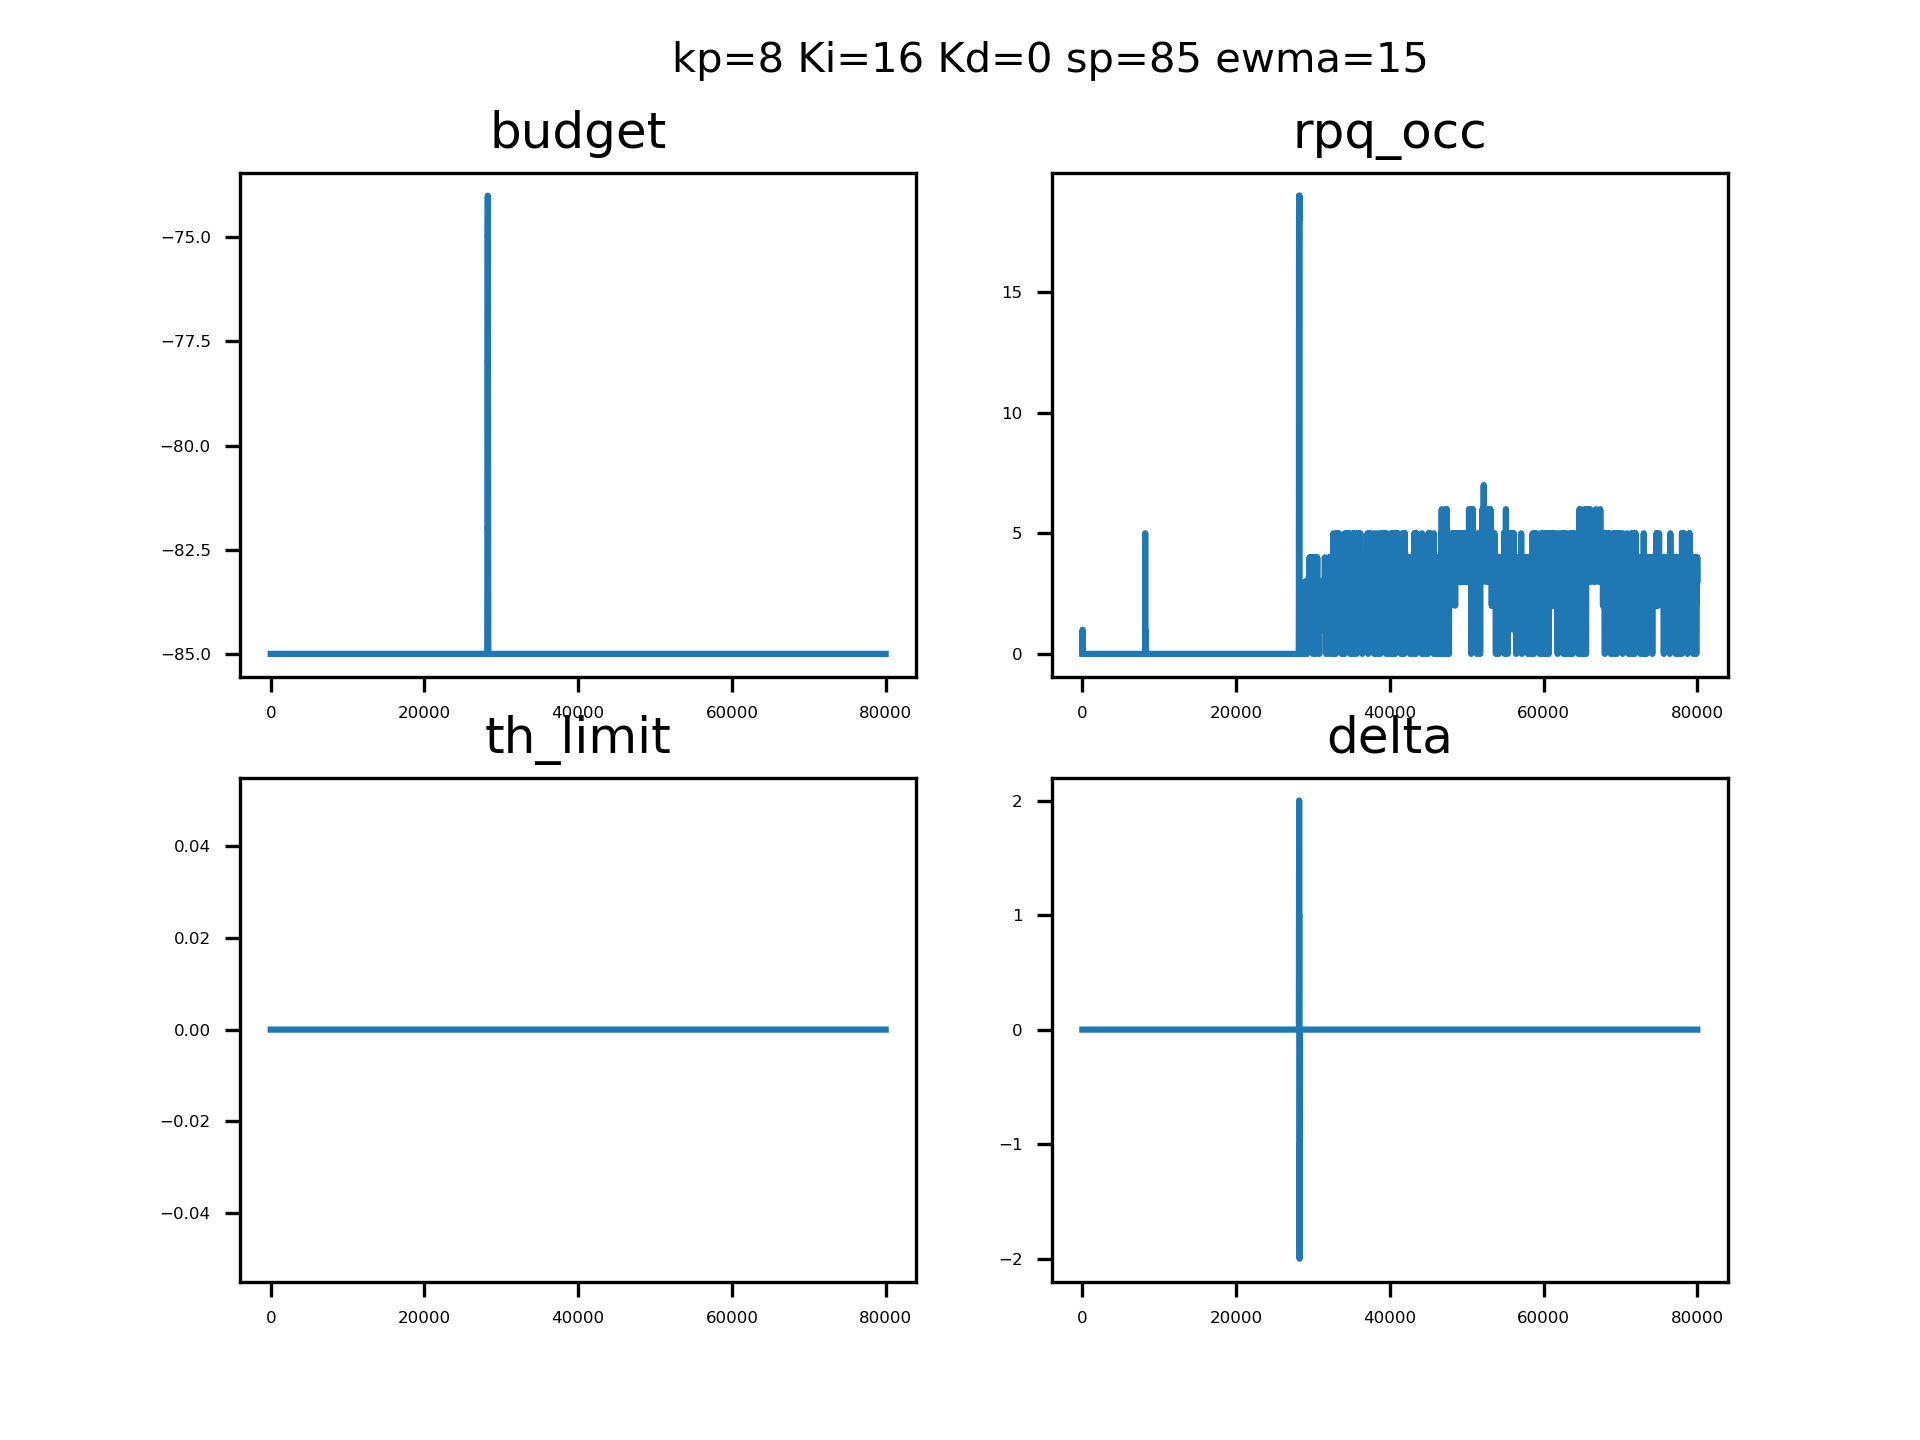

The data file committed next to this chart (first rows):
sampleTime, pid_out, pid_budget, ewma_out, rpqocc
0.1373, 0, 4294967211, 0, 0, 
0.1397, 0, 4294967211, 0, 0, 
0.141, 0, 4294967211, 0, 0, 
0.1421, 0, 4294967211, 0, 0, 
0.1431, 0, 4294967211, 0, 0, 
0.1442, 0, 4294967211, 0, 0, 
0.1453, 0, 4294967211, 0, 0, 
0.1463, 0, 4294967211, 0, 0, 
0.1474, 0, 4294967211, 0, 0, 
0.1484, 0, 4294967211, 0, 0, 
0.1495, 0, 4294967211, 0, 0, 
0.1505, 0, 4294967211, 0, 0, 
0.1516, 0, 4294967211, 0, 1, 
0.1527, 0, 4294967211, 0, 1, 
0.1537, 0, 4294967211, 0, 1, 
0.1547, 0, 4294967211, 0, 1, 
0.1558, 0, 4294967211, 0, 1, 
0.1569, 0, 4294967211, 0, 1, 
0.1579, 0, 4294967211, 0, 1, 
0.159, 0, 4294967211, 0, 1, 
0.16, 0, 4294967211, 0, 1, 
0.1611, 0, 4294967211, 0, 1, 
0.1621, 0, 4294967211, 0, 1, 
0.1632, 0, 4294967211, 0, 0, 
0.1642, 0, 4294967211, 0, 0, 
0.1653, 0, 4294967211, 0, 0, 
0.1663, 0, 4294967211, 0, 0, 
0.1674, 0, 4294967211, 0, 0, 
0.1685, 0, 4294967211, 0, 0, 
0.1695, 0, 4294967211, 0, 0, 
0.1705, 0, 4294967211, 0, 0, 
0.1716, 0, 4294967211, 0, 0, 
0.1726, 0, 4294967211, 0, 0, 
0.1737, 0, 4294967211, 0, 0, 
0.1748, 0, 4294967211, 0, 0, 
0.1758, 0, 4294967211, 0, 0, 
0.177, 0, 4294967211, 0, 0, 
0.1781, 0, 4294967211, 0, 0, 
0.1791, 0, 4294967211, 0, 0, 
0.1802, 0, 4294967211, 0, 0, 
0.1812, 0, 4294967211, 0, 0, 
0.1823, 0, 4294967211, 0, 0, 
0.1833, 0, 4294967211, 0, 0, 
0.1844, 0, 4294967211, 0, 0, 
0.1855, 0, 4294967211, 0, 0, 
0.1865, 0, 4294967211, 0, 0, 
0.1876, 0, 4294967211, 0, 0, 
0.1887, 0, 4294967211, 0, 0, 
0.1897, 0, 4294967211, 0, 0, 
0.1907, 0, 4294967211, 0, 0, 
0.1918, 0, 4294967211, 0, 0, 
0.1929, 0, 4294967211, 0, 0, 
0.1938, 0, 4294967211, 0, 0, 
0.1947, 0, 4294967211, 0, 0, 
0.1957, 0, 4294967211, 0, 0, 
0.1966, 0, 4294967211, 0, 0, 
0.1976, 0, 4294967211, 0, 0, 
0.1985, 0, 4294967211, 0, 0, 
0.1994, 0, 4294967211, 0, 0, 
0.2003, 0, 4294967211, 0, 0, 
... 79,940 more rows
